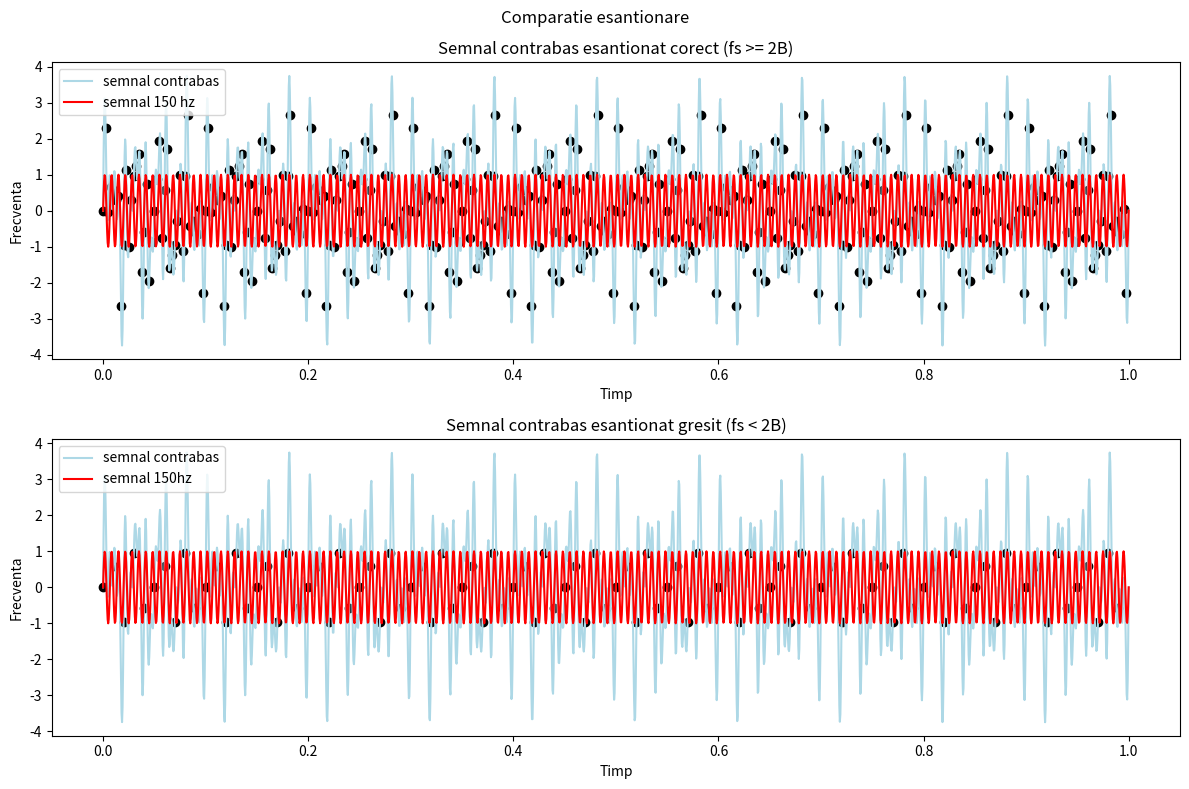

Recreate this plot in Python.
import numpy as np
import matplotlib.pyplot as plt
from matplotlib.pyplot import xlabel, ylabel

# Conform formulei Nyquist-Shannon trebuie sa avem fs >= 2 * B. In problema noastra avem frecvente intre 40hz si 200hz.
# Deci cea mai mare frecventa pe care trebuie sa o putem capta este 200hz => B = 200hz. Asadar trebuie sa avem frecventa
# minima 400hz ca sa putem capta toate componentele de freceventa pe care intrumentul le poate produce.

pi = np.pi

def semnal_sinus(a,f,t,o):
    return a * np.sin(2 * pi * f * t + o)

def get_semnal(t):
    return semnal_sinus(1,40, t, 0) + semnal_sinus(1,200,t,0) + semnal_sinus(1,100,t,0) + semnal_sinus(1,150,t,0)

t = np.linspace(0,1,2000)
ts_corect = np.linspace(0,1,400, endpoint= False)
ts_gresit = np.linspace(0,1,100, endpoint= False)

semnal = get_semnal(t)
semnal_esantionat_corect = get_semnal(ts_corect)
semnal_esantionat_gresit = get_semnal(ts_gresit)

semnal_150 = semnal_sinus(1,150,t,0)


fig, axs = plt.subplots(2, 1, figsize=(12, 8))
fig.suptitle('Comparatie esantionare')

axs[0].plot(t, semnal, color = 'lightblue', label = 'semnal contrabas')
axs[0].scatter(ts_corect, semnal_esantionat_corect, color = 'black')
axs[0].plot(t, semnal_150, color = 'red', label = 'semnal 150 hz')
axs[0].set(xlabel = 'Timp', ylabel = ('Frecventa'), title = ('Semnal contrabas esantionat corect (fs >= 2B)'))
axs[0].legend()


axs[1].plot(t, semnal, color = 'lightblue', label = 'semnal contrabas')
axs[1].scatter(ts_gresit, semnal_esantionat_gresit, color = 'black')
axs[1].plot(t, semnal_150, color = 'red', label = 'semnal 150hz')
axs[1].set(xlabel = ('Timp'), ylabel = ('Frecventa'), title = ('Semnal contrabas esantionat gresit (fs < 2B)'))
axs[1].legend()

plt.savefig('4.pdf')
plt.tight_layout()
plt.show()